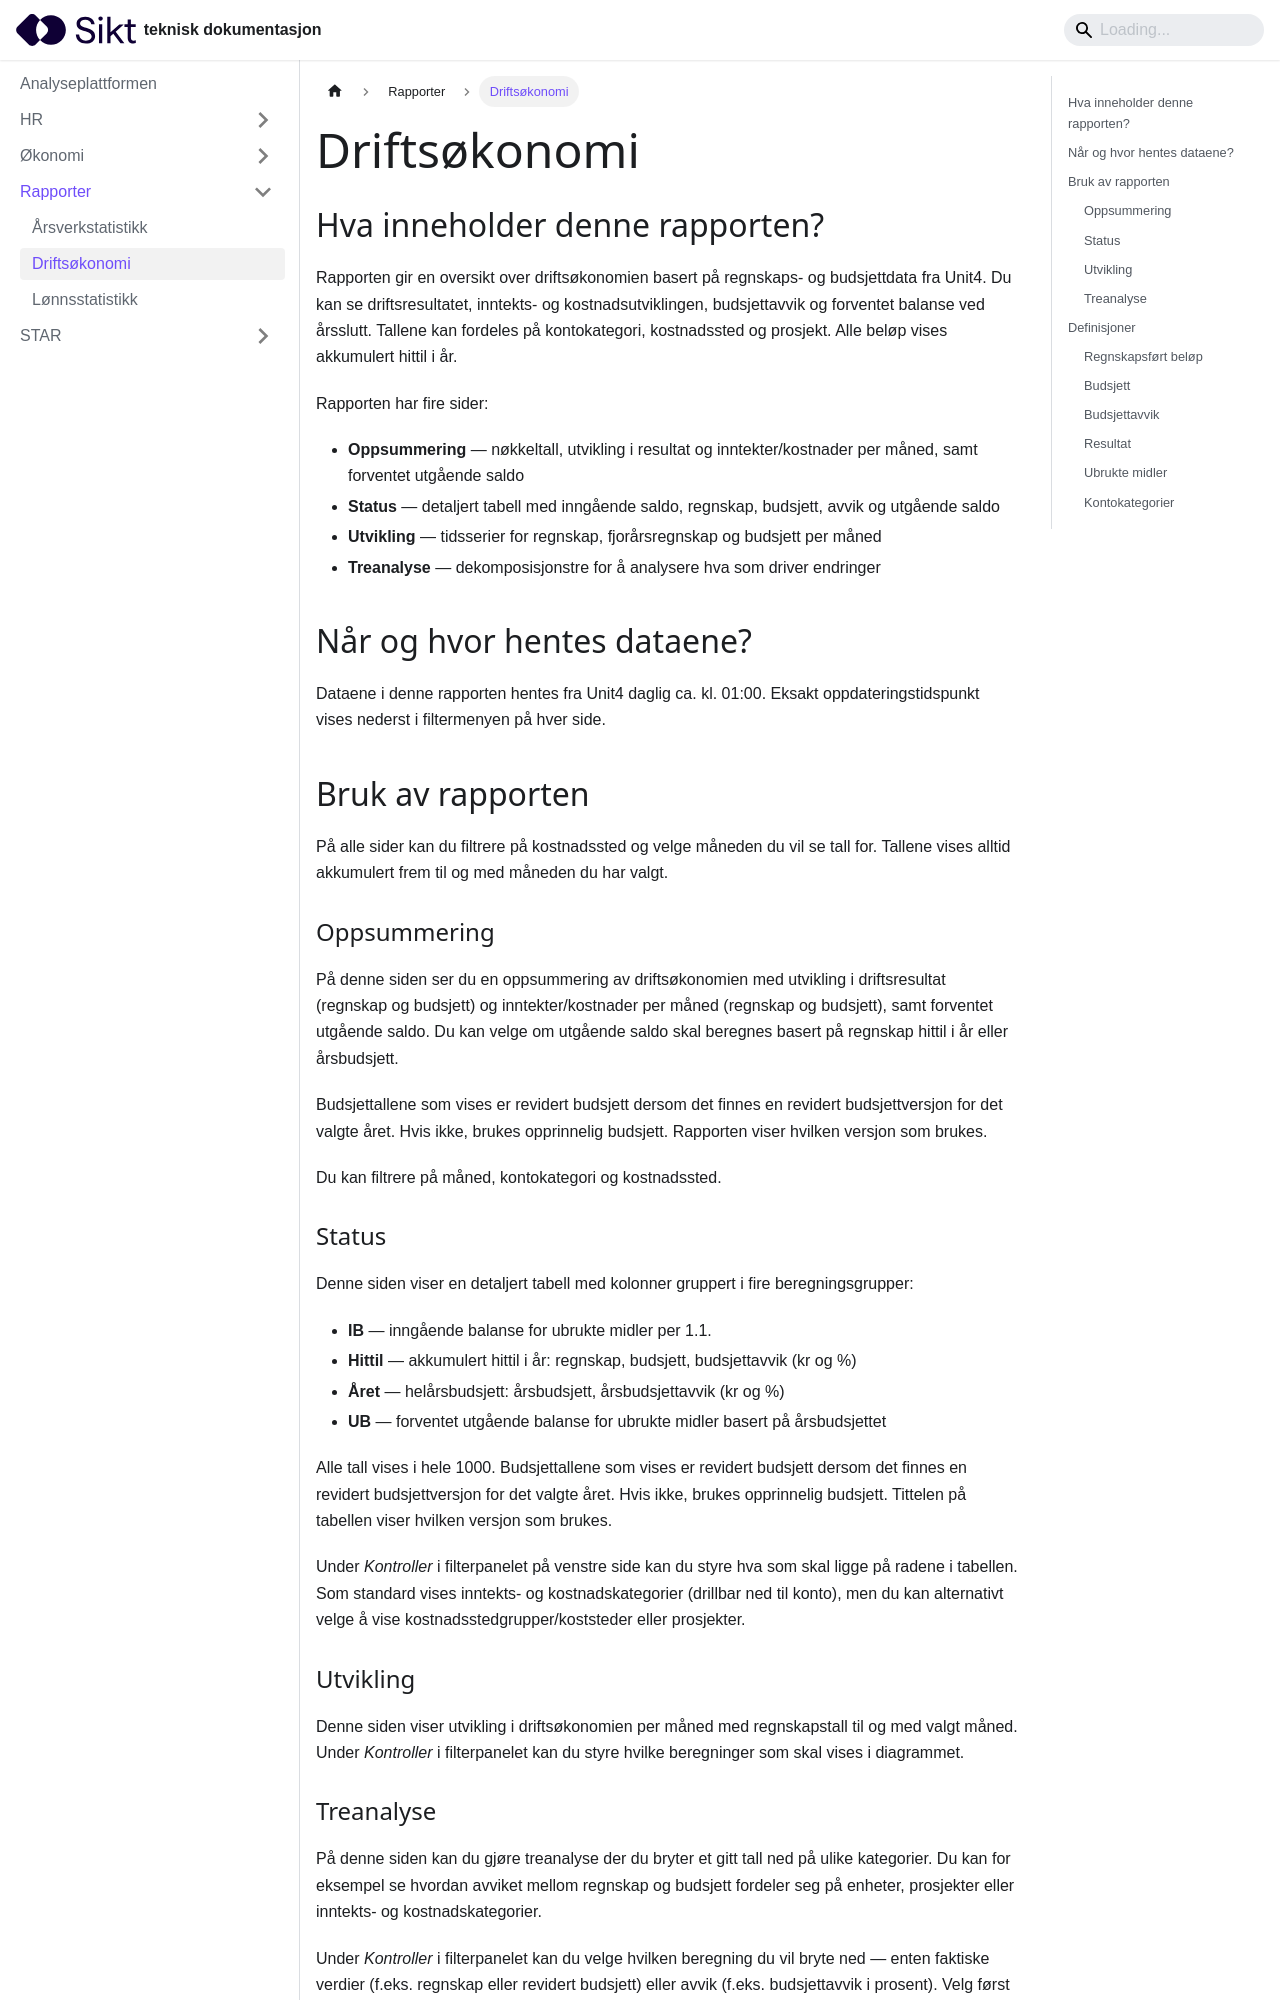

repository: sikt-no/docs · page: docs/ap/reports/Driftsokonomi/index.html · generator: docusaurus

# Driftsøkonomi

## Hva inneholder denne rapporten?

Rapporten gir en oversikt over driftsøkonomien basert på regnskaps- og budsjettdata fra Unit4. Du kan se driftsresultatet, inntekts- og kostnadsutviklingen, budsjettavvik og forventet balanse ved årsslutt. Tallene kan fordeles på kontokategori, kostnadssted og prosjekt. Alle beløp vises akkumulert hittil i år.

Rapporten har fire sider:

- **Oppsummering** — nøkkeltall, utvikling i resultat og inntekter/kostnader per måned, samt forventet utgående saldo
- **Status** — detaljert tabell med inngående saldo, regnskap, budsjett, avvik og utgående saldo
- **Utvikling** — tidsserier for regnskap, fjorårsregnskap og budsjett per måned
- **Treanalyse** — dekomposisjonstre for å analysere hva som driver endringer

## Når og hvor hentes dataene?

Dataene i denne rapporten hentes fra Unit4 daglig ca. kl. 01:00. Eksakt oppdateringstidspunkt vises nederst i filtermenyen på hver side.

## Bruk av rapporten

På alle sider kan du filtrere på kostnadssted og velge måneden du vil se tall for. Tallene vises alltid akkumulert frem til og med måneden du har valgt.

### Oppsummering

På denne siden ser du en oppsummering av driftsøkonomien med utvikling i driftsresultat (regnskap og budsjett) og inntekter/kostnader per måned (regnskap og budsjett), samt forventet utgående saldo. Du kan velge om utgående saldo skal beregnes basert på regnskap hittil i år eller årsbudsjett.

Budsjettallene som vises er revidert budsjett dersom det finnes en revidert budsjettversjon for det valgte året. Hvis ikke, brukes opprinnelig budsjett. Rapporten viser hvilken versjon som brukes.

Du kan filtrere på måned, kontokategori og kostnadssted.

### Status

Denne siden viser en detaljert tabell med kolonner gruppert i fire beregningsgrupper:

- **IB** — inngående balanse for ubrukte midler per 1.1.
- **Hittil** — akkumulert hittil i år: regnskap, budsjett, budsjettavvik (kr og %)
- **Året** — helårsbudsjett: årsbudsjett, årsbudsjettavvik (kr og %)
- **UB** — forventet utgående balanse for ubrukte midler basert på årsbudsjettet

Alle tall vises i hele 1000. Budsjettallene som vises er revidert budsjett dersom det finnes en revidert budsjettversjon for det valgte året. Hvis ikke, brukes opprinnelig budsjett. Tittelen på tabellen viser hvilken versjon som brukes.

Under *Kontroller* i filterpanelet på venstre side kan du styre hva som skal ligge på radene i tabellen. Som standard vises inntekts- og kostnadskategorier (drillbar ned til konto), men du kan alternativt velge å vise kostnadsstedgrupper/koststeder eller prosjekter.

### Utvikling

Denne siden viser utvikling i driftsøkonomien per måned med regnskapstall til og med valgt måned. Under *Kontroller* i filterpanelet kan du styre hvilke beregninger som skal vises i diagrammet.
